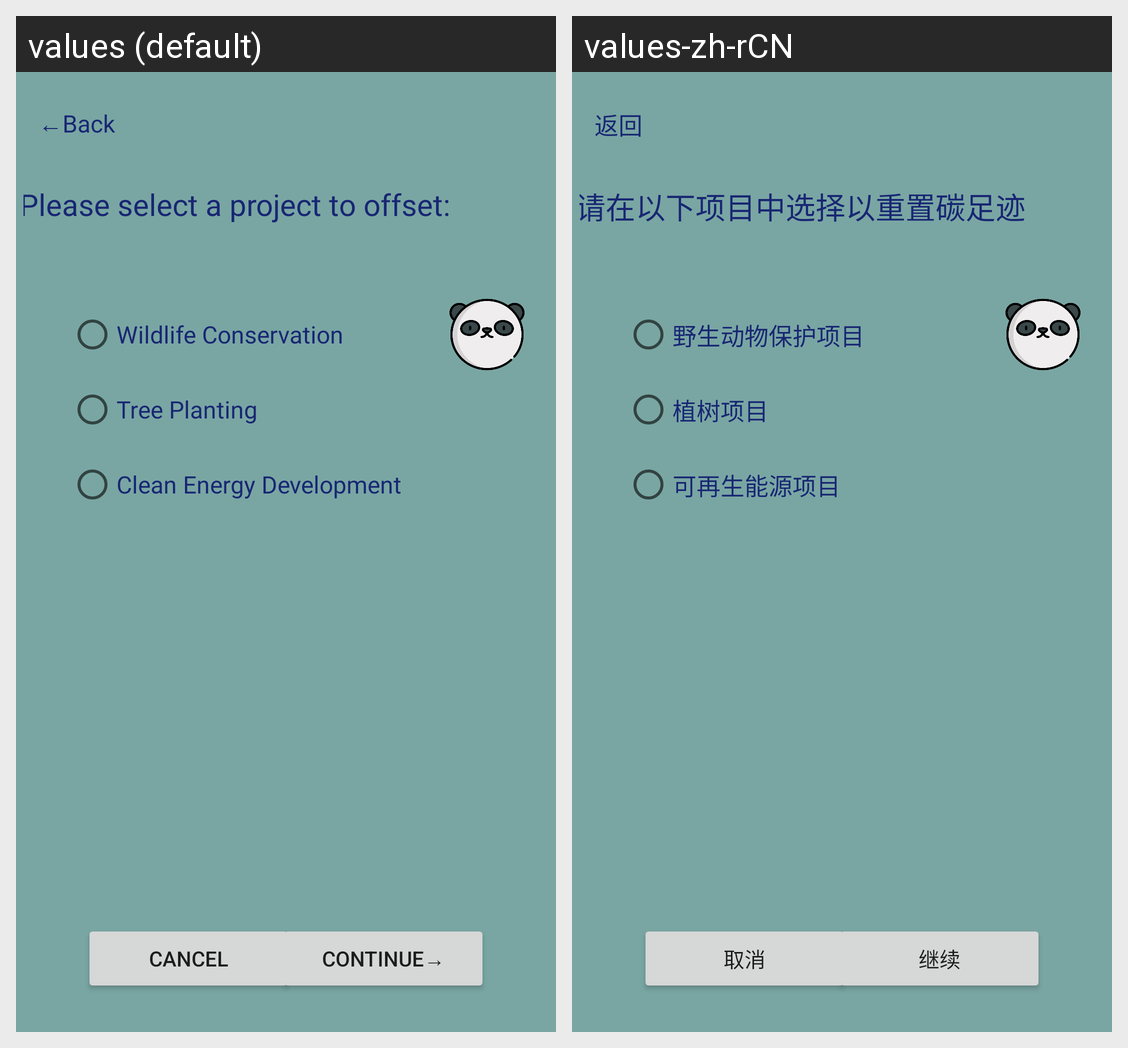

Here is an Android app screen in its default locale and in the app's own translations. Write out the translated-string differences for the strings that appear on this screen.
Android screen res/layout/activity_offset.xml rendered under 2 locales, left to right: values (default), values-zh-rCN. Device: Nexus 5 (rendered at 1080×1920; each locale shown at half size, 540×960, under a caption strip naming it); theme Theme.CarbonFootprint.
Strings drawn on this screen, with the default value and each locale's value (text and hints the layout hard-codes, and strings that could not be matched under every locale, appear in the picture but are not listed):

rbWWF
  values: Wildlife Conservation
  values-zh-rCN: 野生动物保护项目

rbTree
  values: Tree Planting
  values-zh-rCN: 植树项目

rbEnergy
  values: Clean Energy Development
  values-zh-rCN: 可再生能源项目

select_donation
  values: Please select a project to offset:
  values-zh-rCN: 请在以下项目中选择以重置碳足迹

continue_
  values: Continue→
  values-zh-rCN: 继续

back
  values: ←Back
  values-zh-rCN: 返回

cancel
  values: Cancel
  values-zh-rCN: 取消
